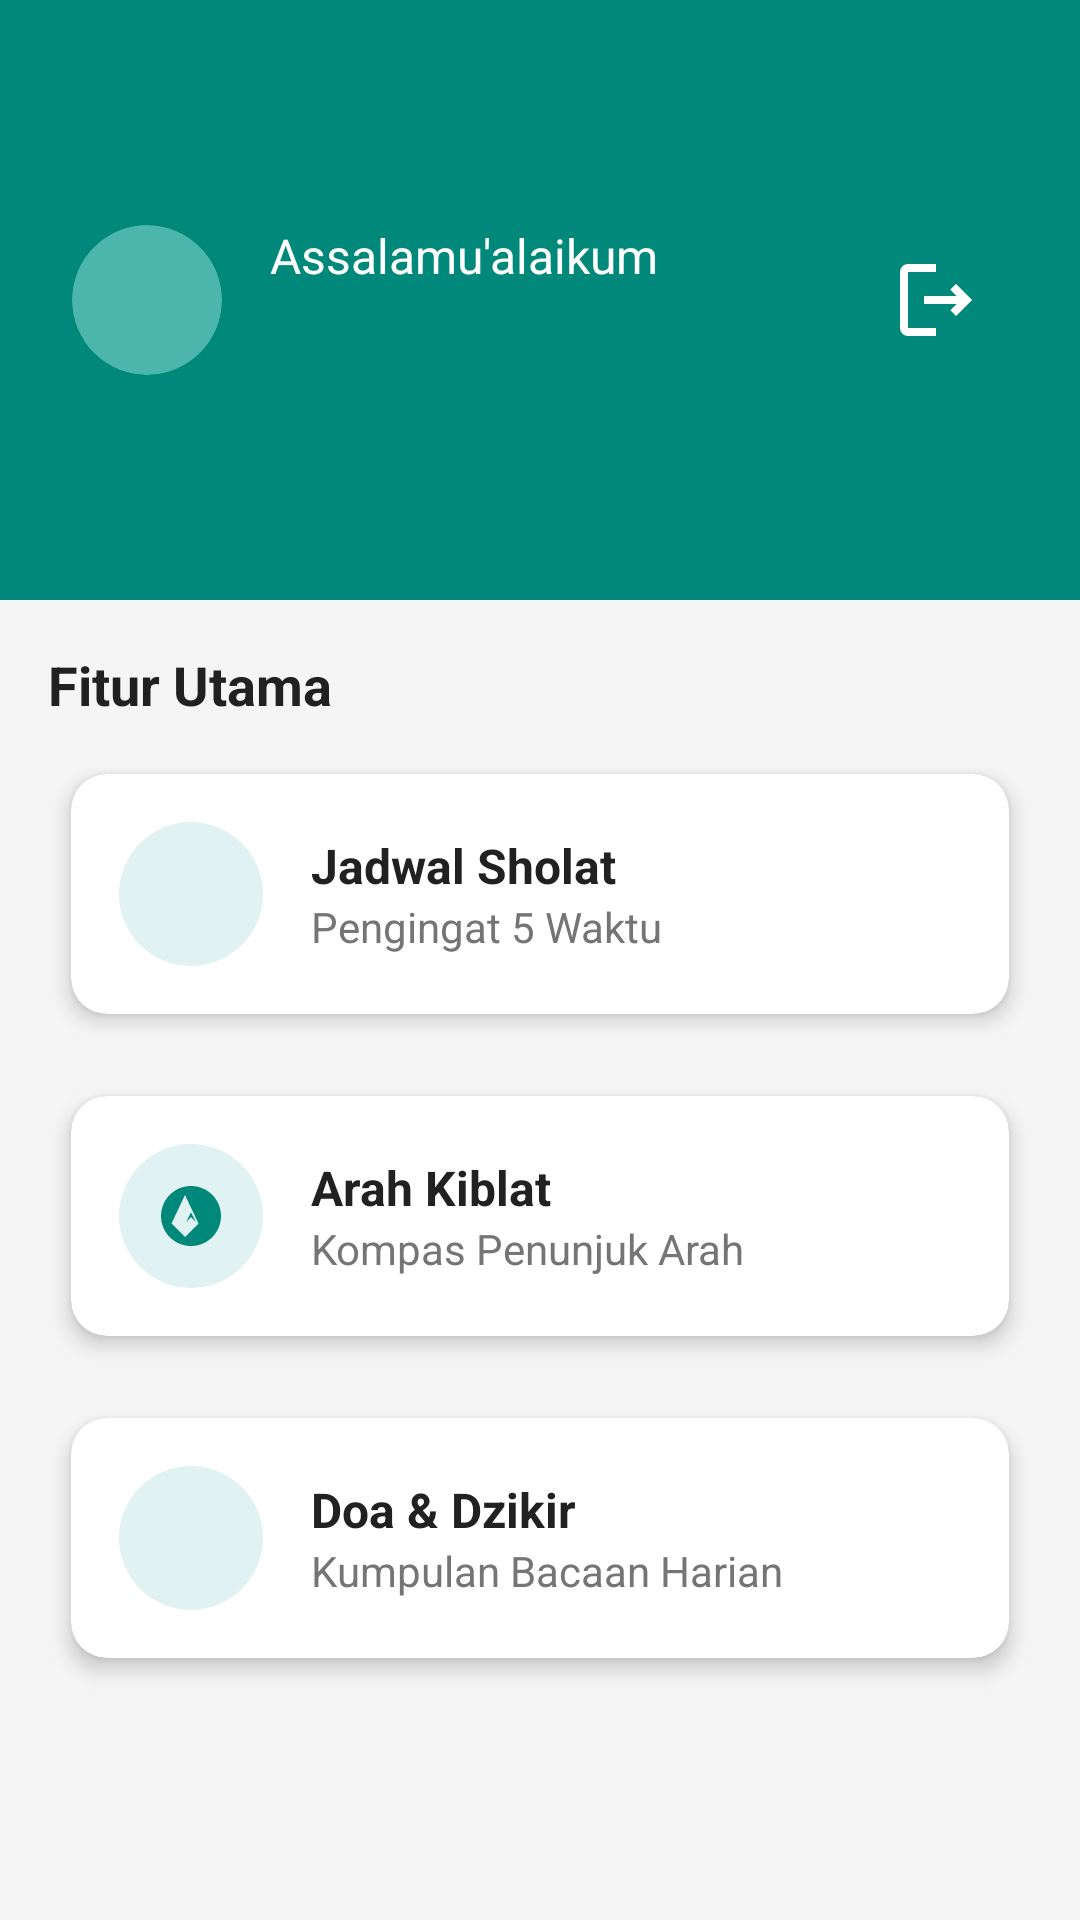

Write the Android layout XML for this screen, with the resource values it uses.
<!-- AndroidManifest.xml: application theme Theme.ExpertMuslim -->
<!-- res/layout/activity_main.xml -->
<?xml version="1.0" encoding="utf-8"?>
<RelativeLayout xmlns:android="http://schemas.android.com/apk/res/android"
    xmlns:app="http://schemas.android.com/apk/res-auto"
    xmlns:tools="http://schemas.android.com/tools"
    android:layout_width="match_parent"
    android:layout_height="match_parent"
    android:background="@color/background_main"
    tools:context=".MainActivity">

    
    <RelativeLayout
        android:id="@+id/headerLayout"
        android:layout_width="match_parent"
        android:layout_height="200dp"
        android:background="@color/primary"
        android:padding="24dp">

        <androidx.cardview.widget.CardView
            android:id="@+id/cardProfileIcon"
            android:layout_width="50dp"
            android:layout_height="50dp"
            android:layout_alignParentStart="true"
            android:layout_centerVertical="true"
            app:cardBackgroundColor="#4DB6AC"
            app:cardCornerRadius="25dp"
            app:cardElevation="0dp">

            <ImageView
                android:layout_width="match_parent"
                android:layout_height="match_parent"
                android:contentDescription="Ikon Profil"
                android:scaleType="center"
                android:src="@drawable/ic_profile"
                app:tint="@color/white" />
        </androidx.cardview.widget.CardView>

        <LinearLayout
            android:layout_width="0dp"
            android:layout_height="wrap_content"
            android:layout_centerVertical="true"
            android:layout_marginStart="16dp"
            android:layout_marginEnd="16dp"
            android:layout_toStartOf="@+id/ivLogout"
            android:layout_toEndOf="@id/cardProfileIcon"
            android:orientation="vertical">

            <TextView
                android:id="@+id/tvGreeting"
                android:layout_width="wrap_content"
                android:layout_height="wrap_content"
                android:text="Assalamu'alaikum"
                android:textColor="@color/white"
                android:textSize="16sp" />

            <TextView
                android:id="@+id/tvUsername"
                android:layout_width="wrap_content"
                android:layout_height="wrap_content"
                android:ellipsize="end"
                android:maxLines="1"
                android:textColor="@color/white"
                android:textSize="22sp"
                android:textStyle="bold"
                tools:text="Nama Pengguna" />
        </LinearLayout>

        <ImageView
            android:id="@+id/ivLogout"
            android:layout_width="48dp"
            android:layout_height="48dp"
            android:layout_alignParentEnd="true"
            android:layout_centerVertical="true"
            android:background="?attr/selectableItemBackgroundBorderless"
            android:clickable="true"
            android:contentDescription="Tombol Keluar"
            android:focusable="true"
            android:padding="8dp"
            android:src="@drawable/ic_logout"
            app:tint="@color/white" />
    </RelativeLayout>

    
    <LinearLayout
        android:layout_width="match_parent"
        android:layout_height="wrap_content"
        android:layout_below="@id/headerLayout"
        android:orientation="vertical"
        android:padding="16dp">

        <TextView
            android:layout_width="wrap_content"
            android:layout_height="wrap_content"
            android:layout_marginBottom="8dp"
            android:text="Fitur Utama"
            android:textColor="@color/text_primary"
            android:textSize="18sp"
            android:textStyle="bold" />

        
        <androidx.cardview.widget.CardView
            android:id="@+id/cardJadwalSholat"
            style="@style/CardStyle">
            <LinearLayout style="@style/CardContentLayout">
                <RelativeLayout style="@style/IconContainer">
                    <ImageView
                        style="@style/CardIcon"
                        android:contentDescription="Ikon Jadwal Sholat"
                        android:src="@drawable/ic_jadwal" />
                </RelativeLayout>
                <LinearLayout style="@style/TextContainer">
                    <TextView
                        style="@style/CardTitle"
                        android:text="Jadwal Sholat" />
                    <TextView
                        style="@style/CardSubtitle"
                        android:text="Pengingat 5 Waktu" />
                </LinearLayout>
            </LinearLayout>
        </androidx.cardview.widget.CardView>

        
        <androidx.cardview.widget.CardView
            android:id="@+id/cardKiblat"
            style="@style/CardStyle">
            <LinearLayout style="@style/CardContentLayout">
                <RelativeLayout style="@style/IconContainer">
                    <ImageView
                        style="@style/CardIcon"
                        android:contentDescription="Ikon Arah Kiblat"
                        android:src="@drawable/ic_kiblat" />
                </RelativeLayout>
                <LinearLayout style="@style/TextContainer">
                    <TextView
                        style="@style/CardTitle"
                        android:text="Arah Kiblat" />
                    <TextView
                        style="@style/CardSubtitle"
                        android:text="Kompas Penunjuk Arah" />
                </LinearLayout>
            </LinearLayout>
        </androidx.cardview.widget.CardView>

        
        <androidx.cardview.widget.CardView
            android:id="@+id/cardDoaDzikir"
            style="@style/CardStyle">
            <LinearLayout style="@style/CardContentLayout">
                <RelativeLayout style="@style/IconContainer">
                    <ImageView
                        style="@style/CardIcon"
                        android:contentDescription="Ikon Doa dan Dzikir"
                        android:src="@drawable/ic_doa" />
                </RelativeLayout>
                <LinearLayout style="@style/TextContainer">
                    <TextView
                        style="@style/CardTitle"
                        android:text="Doa &amp; Dzikir" />
                    <TextView
                        style="@style/CardSubtitle"
                        android:text="Kumpulan Bacaan Harian" />
                </LinearLayout>
            </LinearLayout>
        </androidx.cardview.widget.CardView>
    </LinearLayout>
</RelativeLayout>
<!-- resources referenced by this layout -->
<resources>
  <color name="background_main">#F5F5F5</color>
  <color name="primary">#00897B</color>
  <color name="text_primary">#212121</color>
  <color name="white">#FFFFFF</color>
  <!-- drawable ic_kiblat (drawable) -->
  <vector xmlns:android="http://schemas.android.com/apk/res/android"
      android:width="24dp"
      android:height="24dp"
      android:viewportWidth="24"
      android:viewportHeight="24"
      android:tint="?attr/colorControlNormal">
      <path
          android:fillColor="@android:color/white"
          android:pathData="M12,2C6.48,2 2,6.48 2,12s4.48,10 10,10 10,-4.48 10,-10S17.52,2 12,2zM14.5,14.5L10,19l-4.5,-4.5L10,5l4.5,9.5zM12,12.38L13.62,14L12,10.75 10.38,14 12,12.38z"/>
  </vector>
  <!-- drawable ic_logout (drawable) -->
  <vector xmlns:android="http://schemas.android.com/apk/res/android"
      android:width="24dp"
      android:height="24dp"
      android:viewportWidth="24"
      android:viewportHeight="24"
      android:tint="?attr/colorControlNormal">
      <path
          android:fillColor="@android:color/white"
          android:pathData="M17,8l-1.41,1.41L17.17,11H9v2h8.17l-1.58,1.58L17,16l4,-4L17,8zM5,5h7V3H5C3.9,3 3,3.9 3,5v14c0,1.1 0.9,2 2,2h7v-2H5V5z"/>
  </vector>
  <style name="CardContentLayout">
          <item name="android:layout_width">match_parent</item>
          <item name="android:layout_height">wrap_content</item>
          <item name="android:orientation">horizontal</item>
          <item name="android:gravity">center_vertical</item>
      </style>
  <style name="CardIcon">
          <item name="android:layout_width">24dp</item>
          <item name="android:layout_height">24dp</item>
          <item name="android:layout_centerInParent">true</item>
          <item name="android:tint" tools:targetApi="lollipop">@color/primary</item>
      </style>
  <style name="CardSubtitle" parent="Widget.AppCompat.TextView">
          <item name="android:layout_width">wrap_content</item>
          <item name="android:layout_height">wrap_content</item>
          <item name="android:textColor">@color/text_secondary</item>
          <item name="android:textSize">14sp</item>
      </style>
  <style name="CardTitle" parent="Widget.AppCompat.TextView">
          <item name="android:layout_width">wrap_content</item>
          <item name="android:layout_height">wrap_content</item>
          <item name="android:textColor">@color/text_primary</item>
          <item name="android:textSize">16sp</item>
          <item name="android:textStyle">bold</item>
      </style>
  <style name="IconContainer">
          <item name="android:layout_width">48dp</item>
          <item name="android:layout_height">48dp</item>
          <item name="android:layout_marginEnd">16dp</item>
          <item name="android:background">@drawable/icon_background_circle</item>
      </style>
  <style name="TextContainer">
          <item name="android:layout_width">0dp</item>
          <item name="android:layout_height">wrap_content</item>
          <item name="android:layout_weight">1</item>
          <item name="android:orientation">vertical</item>
      </style>
  <style name="Theme.ExpertMuslim" parent="Base.Theme.ExpertMuslim" />
  <color name="background_card">#FFFFFF</color>
  <color name="text_secondary">#757575</color>
  <!-- drawable icon_background_circle (drawable) -->
  <?xml version="1.0" encoding="utf-8"?>
  <shape xmlns:android="http://schemas.android.com/apk/res/android"
      android:shape="oval">
      <solid android:color="#E0F2F1"/> 
  </shape>
  <color name="primary_dark">#00695C</color>
  <color name="accent">#00BCD4</color>
  <color name="text_hint">#BDBDBD</color>
</resources>
